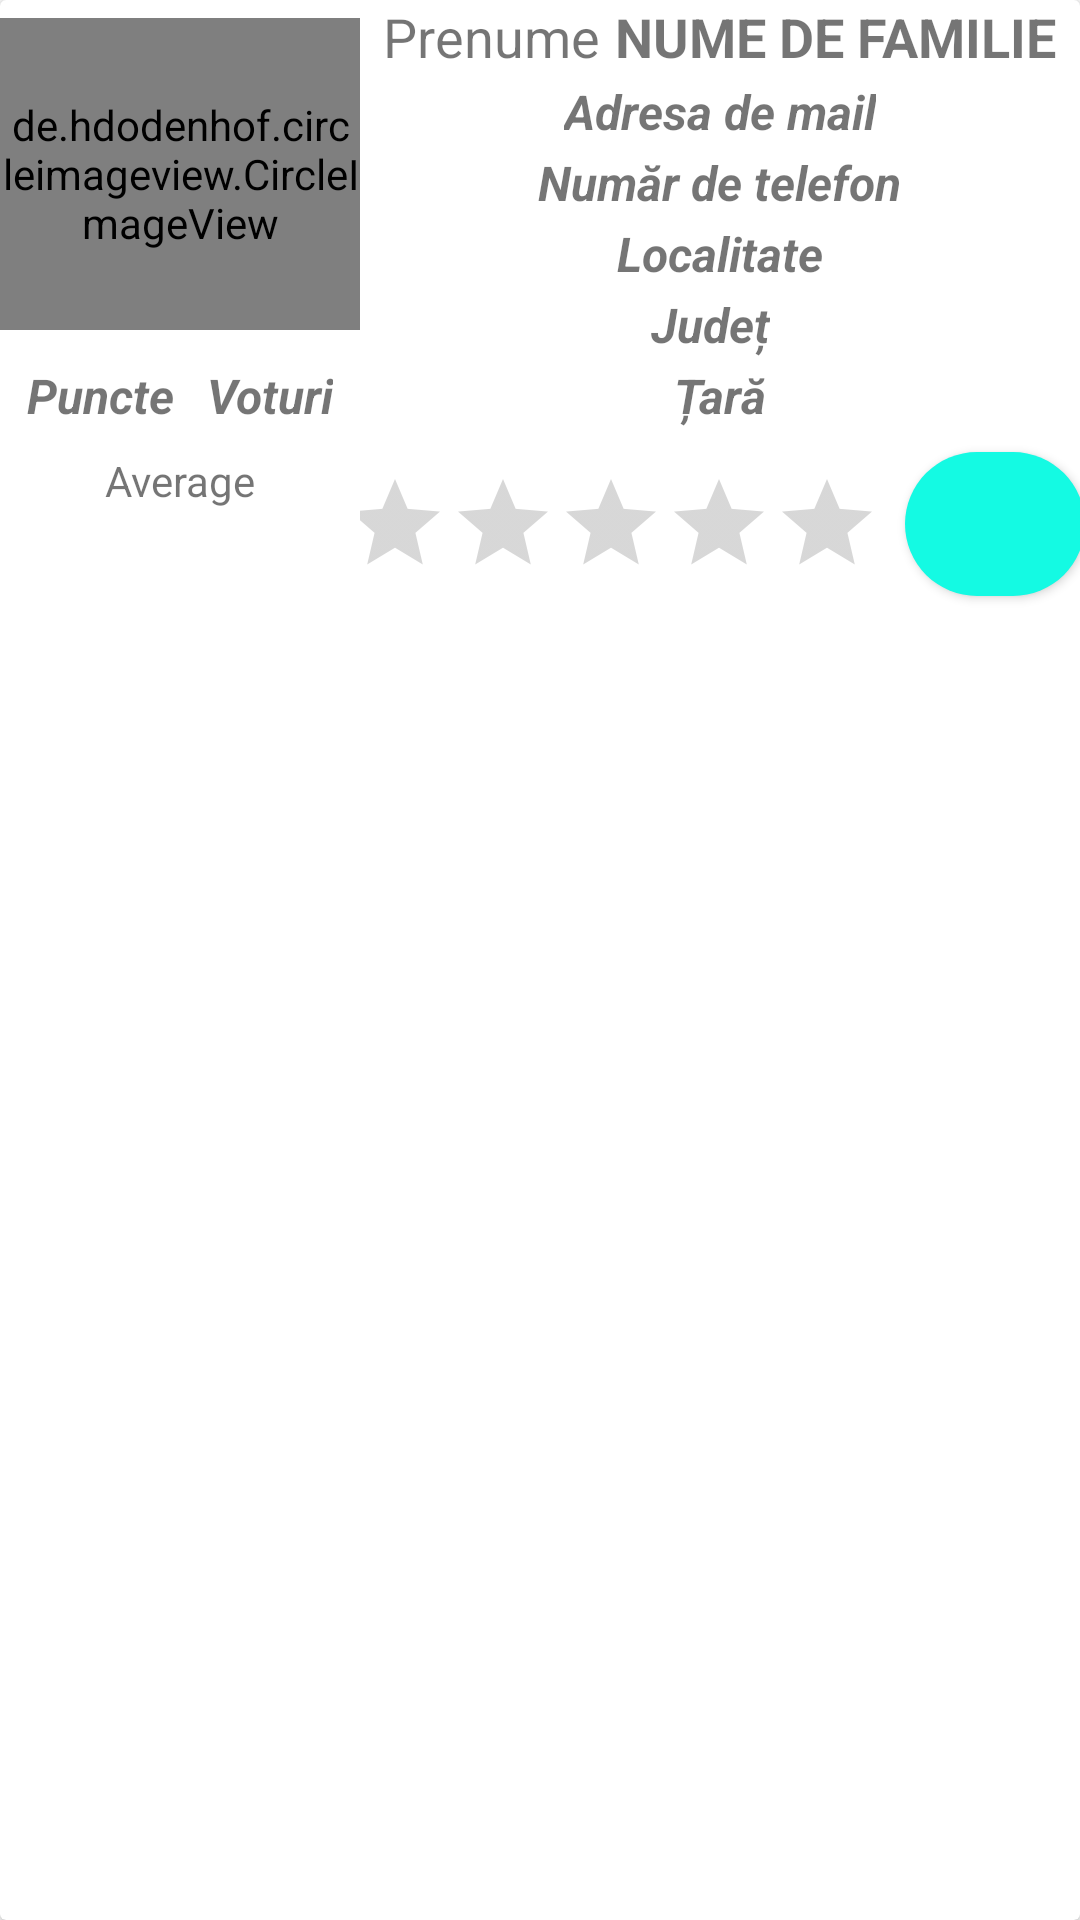

Here is an Android app screen rendered from its layout file. Give the layout XML and the strings, colors and styles it references.
<!-- AndroidManifest.xml: application theme Theme.PhotogMap -->
<!-- res/layout/photographer_item_rank_for_client.xml -->
<?xml version="1.0" encoding="utf-8"?>
<androidx.cardview.widget.CardView xmlns:android="http://schemas.android.com/apk/res/android"
    android:layout_width="match_parent"
    android:layout_height="wrap_content"
    xmlns:app="http://schemas.android.com/apk/res-auto"
    xmlns:tools="http://schemas.android.com/tools"
    android:layout_margin="8dp"
    android:background="@drawable/border_background">

    <RelativeLayout
        android:id="@+id/photographerEntry_Client"
        android:layout_width="wrap_content"
        android:layout_height="wrap_content"
        android:orientation="vertical"
        android:background="@drawable/border_background">

        <de.hdodenhof.circleimageview.CircleImageView
            android:id="@+id/imgProfilePicturePhotographerItem_Client"
            android:layout_width="120dp"
            android:layout_height="104dp"
            android:layout_alignParentStart="true"
            android:layout_marginTop="6dp"
            android:clickable="true"
            android:focusable="true"
            android:src="@mipmap/ic_profile_round"
            app:civ_border_width="2dp"
            tools:ignore="SpeakableTextPresentCheck" />

        <LinearLayout
            android:id="@+id/pointsLL"
            android:layout_width="120dp"
            android:layout_height="wrap_content"
            android:layout_below="@+id/imgProfilePicturePhotographerItem_Client"
            android:layout_centerVertical="true"
            android:layout_marginTop="8dp"
            android:gravity="center"
            android:orientation="horizontal">

            <TextView
                android:id="@+id/tPhotographerScore_Client"
                android:layout_width="wrap_content"
                android:layout_height="wrap_content"
                android:layout_gravity="center"
                android:background="@drawable/border_background"
                android:padding="3dp"
                android:text="@string/puncte"
                android:textSize="16sp"
                android:textStyle="italic|bold" />

            <TextView
                android:id="@+id/tPhotographerVotes_Client"
                android:layout_width="wrap_content"
                android:layout_height="wrap_content"
                android:layout_gravity="center"
                android:layout_marginStart="5dp"
                android:background="@drawable/border_background"
                android:padding="3dp"
                android:text="@string/voturi"
                android:textSize="16sp"
                android:textStyle="italic|bold" />
        </LinearLayout>

        <LinearLayout
            android:layout_marginTop="5dp"
            android:gravity="center"
            android:layout_width="120dp"
            android:layout_height="wrap_content"
            android:layout_below="@+id/pointsLL">

            <TextView
                android:layout_width="wrap_content"
                android:layout_height="wrap_content"
                android:layout_gravity="center"
                android:text="Average" />
        </LinearLayout>

        <LinearLayout
            android:id="@+id/nameLL_Client"
            android:layout_width="match_parent"
            android:layout_height="wrap_content"
            android:layout_toEndOf="@+id/imgProfilePicturePhotographerItem_Client"
            android:background="@drawable/border_background"
            android:gravity="center"
            android:orientation="horizontal">

            <TextView
                android:id="@+id/tPhotographerSurname_Client"
                android:layout_width="wrap_content"
                android:layout_height="wrap_content"
                android:text="@string/prenume"
                android:textSize="18sp" />

            <TextView
                android:id="@+id/tPhotographerName_Client"
                android:layout_width="wrap_content"
                android:layout_height="wrap_content"
                android:layout_gravity="center"
                android:layout_marginStart="5dp"
                android:text="@string/nume_de_familie"
                android:textAllCaps="true"
                android:textSize="18sp"
                android:textStyle="bold" />
        </LinearLayout>


        <LinearLayout
            android:id="@+id/infoLL_Client"
            android:layout_width="match_parent"
            android:layout_height="wrap_content"
            android:layout_below="@+id/nameLL_Client"
            android:layout_toEndOf="@+id/imgProfilePicturePhotographerItem_Client"
            android:background="@drawable/border_background"
            android:gravity="center"
            android:orientation="vertical">


            <TextView
                android:id="@+id/tPhotographerEmail_Client"
                android:layout_width="wrap_content"
                android:layout_height="wrap_content"
                android:layout_marginTop="2dp"
                android:text="@string/email"
                android:textSize="16sp"
                android:textStyle="italic|bold" />

            <TextView
                android:id="@+id/tPhotographerPhoneNumber_Client"
                android:layout_width="wrap_content"
                android:layout_height="wrap_content"
                android:layout_marginTop="2dp"
                android:text="@string/numar_de_telefon"
                android:textSize="16sp"
                android:textStyle="italic|bold" />


            <TextView
                android:id="@+id/tPhotographerLocality_Client"
                android:layout_width="wrap_content"
                android:layout_height="wrap_content"
                android:layout_marginTop="2dp"
                android:gravity="center"
                android:text="@string/localitate"
                android:textSize="16sp"
                android:textStyle="italic|bold" />



                <TextView
                    android:id="@+id/tPhotographerCounty_Client"
                    android:layout_width="wrap_content"
                    android:layout_height="wrap_content"
                    android:layout_marginTop="2dp"
                    android:layout_marginEnd="3dp"
                    android:text="Județ"
                    android:textSize="16sp"
                    android:textStyle="italic|bold" />

                <TextView
                    android:id="@+id/tPhotographerCountry_Client"
                    android:layout_width="wrap_content"
                    android:layout_height="wrap_content"
                    android:layout_marginTop="2dp"

                    android:text="Țară"
                    android:textSize="16sp"
                    android:textStyle="italic|bold" />




        </LinearLayout>

        <LinearLayout
            android:id="@+id/voteLL"
            android:layout_width="match_parent"
            android:layout_height="wrap_content"
            android:layout_below="@id/infoLL_Client"
            android:layout_toEndOf="@+id/imgProfilePicturePhotographerItem_Client"
            android:background="@drawable/border_background"
            android:clickable="true"
            android:focusable="true"
            android:gravity="center"
            android:orientation="horizontal">


            <RatingBar
                android:id="@+id/ratingPhotographer_Client"
                style="?android:attr/ratingBarStyleIndicator"
                android:layout_width="wrap_content"
                android:layout_height="wrap_content"
                android:layout_gravity="center_horizontal|center_vertical"
                android:layout_marginStart="3dp"
                android:gravity="center"
                android:isIndicator="false"
                android:numStars="5"
                android:stepSize="1"
                tools:ignore="SpeakableTextPresentCheck" />

            <Button
                android:id="@+id/btnVote_Client"
                android:layout_width="60dp"
                android:layout_height="48dp"

                android:layout_gravity="center_vertical|center_horizontal"
                android:layout_marginStart="8dp"
                android:layout_marginLeft="8dp"
                android:layout_marginTop="8dp"
                android:layout_marginEnd="8dp"
                android:layout_marginRight="8dp"
                android:layout_marginBottom="8dp"
                android:background="@drawable/custom_button"
                android:backgroundTint="#14FAE3"
                android:focusableInTouchMode="true"
                android:foreground="@drawable/ic_vote"
                android:foregroundGravity="center"
                android:foregroundTint="@color/black"
                android:gravity="center"
                android:textStyle="bold"
                tools:ignore="SpeakableTextPresentCheck" />
        </LinearLayout>

    </RelativeLayout>

</androidx.cardview.widget.CardView>
<!-- resources referenced by this layout -->
<resources>
  <!-- drawable custom_button (drawable) -->
  <?xml version="1.0" encoding="utf-8"?>
  <shape xmlns:android="http://schemas.android.com/apk/res/android" android:shape="rectangle">
      <solid android:color="#ffffff"/>
  
      <corners android:radius="999dp"/>
  
  </shape>
  <!-- drawable ic_vote (drawable) -->
  <vector xmlns:android="http://schemas.android.com/apk/res/android"
      android:width="40dp"
      android:height="40dp"
      android:viewportWidth="24"
      android:viewportHeight="24"
      android:tint="?attr/colorControlNormal">
    <path
        android:fillColor="@android:color/white"
        android:pathData="M18,13h-0.68l-2,2h1.91L19,17L5,17l1.78,-2h2.05l-2,-2L6,13l-3,3v4c0,1.1 0.89,2 1.99,2L19,22c1.1,0 2,-0.89 2,-2v-4l-3,-3zM17,7.95l-4.95,4.95 -3.54,-3.54 4.95,-4.95L17,7.95zM12.76,2.29L6.39,8.66c-0.39,0.39 -0.39,1.02 0,1.41l4.95,4.95c0.39,0.39 1.02,0.39 1.41,0l6.36,-6.36c0.39,-0.39 0.39,-1.02 0,-1.41L14.16,2.3c-0.38,-0.4 -1.01,-0.4 -1.4,-0.01z"/>
  </vector>
  <!-- mipmap ic_profile_round: png bitmap (mipmap-hdpi, 3324 bytes) -->
  <string name="email">Adresa de mail</string>
  <string name="localitate">Localitate</string>
  <string name="numar_de_telefon">Număr de telefon</string>
  <string name="nume_de_familie">Nume de familie</string>
  <string name="prenume">Prenume</string>
  <string name="puncte">Puncte</string>
  <string name="voturi">Voturi</string>
  <style name="Theme.PhotogMap" parent="Theme.MaterialComponents.DayNight.DarkActionBar">
          
          <item name="colorPrimary">@color/purple_500</item>
          <item name="colorPrimaryVariant">@color/purple_700</item>
          <item name="colorOnPrimary">@color/white</item>
          
          <item name="colorSecondary">@color/teal_200</item>
          <item name="colorSecondaryVariant">@color/teal_700</item>
          <item name="colorOnSecondary">@color/black</item>
          
          <item name="android:statusBarColor" tools:targetApi="l">?attr/colorPrimaryVariant</item>
          
  
          
          <item name="android:windowActivityTransitions">true</item>
          
          <item name="android:windowEnterTransition">@transition/trans_hello_to_main</item>
          <item name="android:windowExitTransition">@transition/trans_hello_to_main</item>
      </style>
  <!-- not gathered from this repository: default colours our renderer supplied (Android Studio template values) -->
  <color name="purple_500">#FF6200EE</color>
  <color name="purple_700">#FF3700B3</color>
  <color name="teal_200">#FF03DAC5</color>
  <color name="teal_700">#FF018786</color>
  <color name="black">#FF000000</color>
  <color name="white">#FFFFFFFF</color>
</resources>
